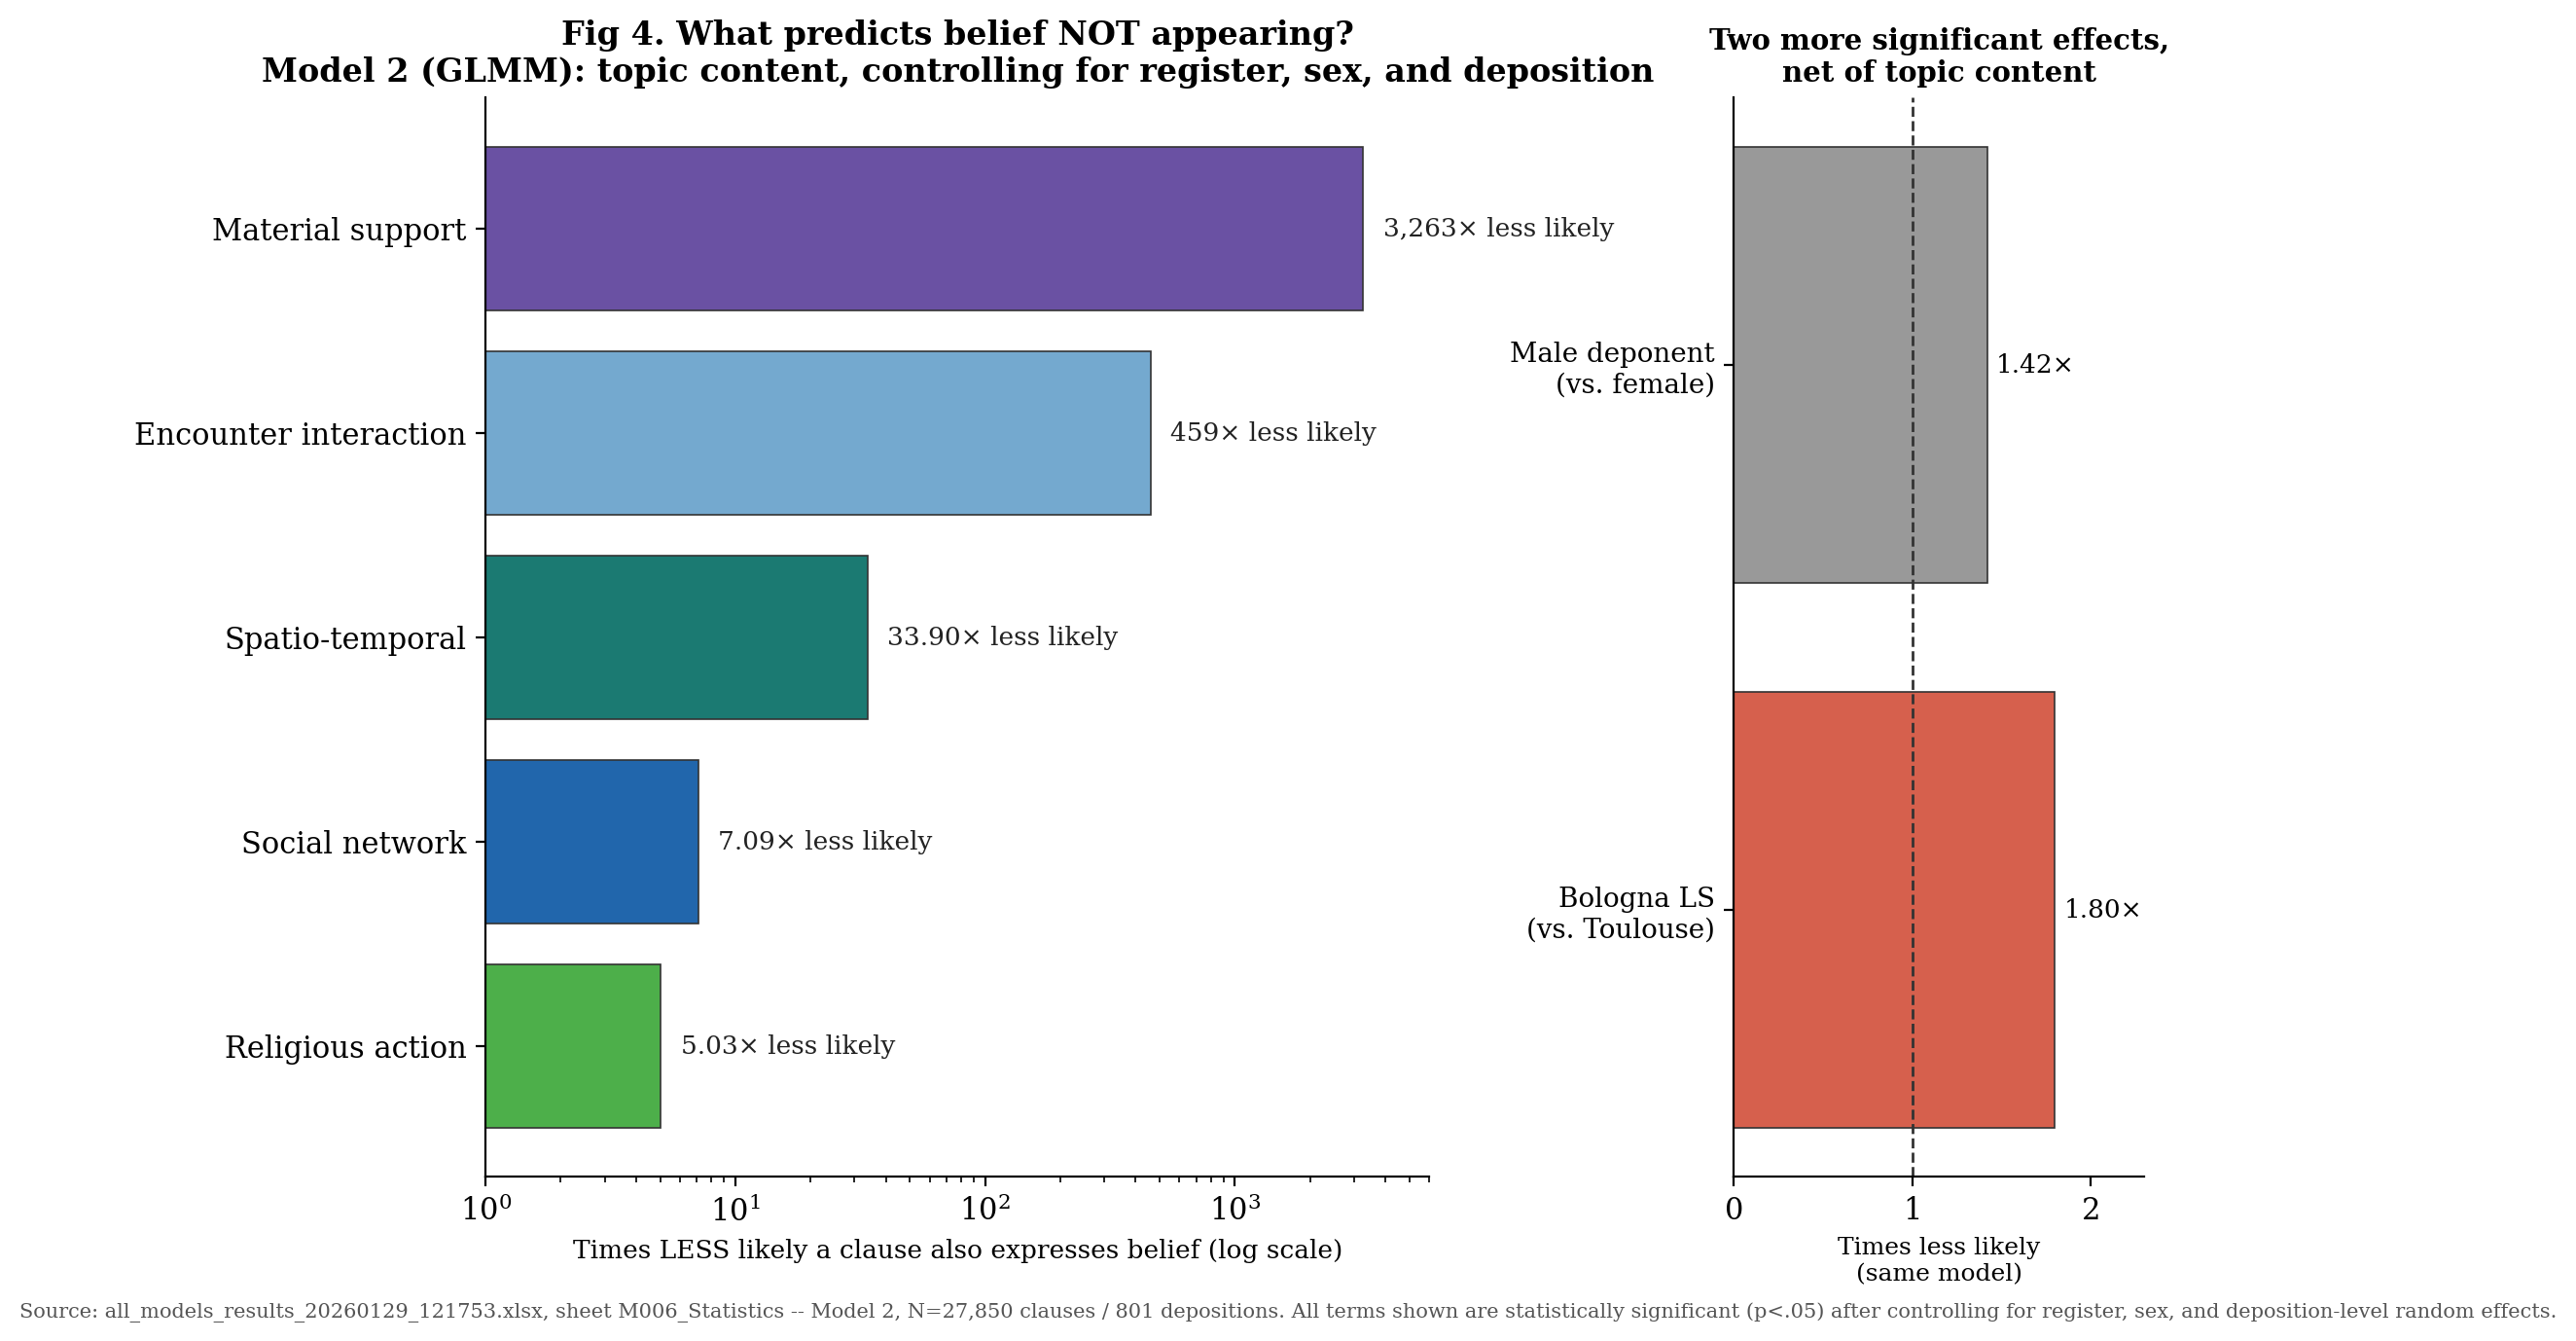

Recreate this plot in Python.
"""
Model 2 ("Thematic Saturation," originally framed as "Thematic
Suppression" -- see POST_SUBMISSION_CORRECTIONS.md #3) GLMM findings,
visualized for a general audience. Replaces the earlier
fig4_diverging_bars.png (a plain clause-% comparison with no regression
behind it) with the manuscript's own actual fitted-model finding.

Data source: all_models_results_20260129_121753.xlsx (this repo's root),
sheet M006_Statistics -- Model 2:
  has_belief ~ sex + register + ct_ra_prop + ct_sn_prop + ct_st_prop +
               ct_ms_prop + ct_ei_prop + (1 | deposition_code)
N = 27,850 clauses / 801 depositions. Coefficients hardcoded here (same
convention as ct_nt_visualizations.py's CT_COUNTS) -- every number below is
copied directly from that sheet, not re-fit.

Usage:
    python fig_model2_saturation_coefs.py
"""
import matplotlib.pyplot as plt
import numpy as np

plt.rcParams.update({
    'font.family': 'serif',
    'font.size': 11,
    'figure.dpi': 150,
    'savefig.dpi': 200,
})

# label, log-odds, OR, times-less-likely (=1/OR), color
# Colors match ct_nt_visualizations.py's segment palette for the same 5
# topics, so a reader who's seen the budget/heatmap tabs recognizes them.
SUPPRESSION = [
    ("Material support",      -8.090391, 0.000306, 3263, '#6A51A3'),
    ("Encounter interaction",  -6.128110, 0.002181,  459, '#74A9CF'),
    ("Spatio-temporal",       -3.524262, 0.029474, 33.9, '#1B7A72'),
    ("Social network",        -1.958071, 0.141130, 7.09, '#2166AC'),
    ("Religious action",      -1.615913, 0.198709, 5.03, '#4daf4a'),
]

# Two more significant terms from the SAME model, net of the topic content
# above -- free to show, no new fitting required.
OTHER_EFFECTS = [
    ("Male deponent\n(vs. female)",     0.703103, 1.42, '#999999'),
    ("Bologna LS\n(vs. Toulouse)",      0.555627, 1.80, '#d6604d'),
]

fig = plt.figure(figsize=(11, 7.2))
gs = fig.add_gridspec(1, 2, width_ratios=[2.3, 1], wspace=0.45)

# ---- main panel: suppression ranking ----
ax = fig.add_subplot(gs[0, 0])
labels = [s[0] for s in SUPPRESSION]
times_less = [s[3] for s in SUPPRESSION]
colors = [s[4] for s in SUPPRESSION]
y = np.arange(len(labels))[::-1]  # strongest at top

ax.barh(y, times_less, color=colors, edgecolor='#333333', linewidth=0.6, log=True)
ax.set_yticks(y)
ax.set_yticklabels(labels, fontsize=11)
ax.set_xlim(1, 6000)
ax.set_xlabel('Times LESS likely a clause also expresses belief (log scale)', fontsize=9.5)
ax.set_title('Fig 4. What predicts belief NOT appearing?\n'
              'Model 2 (GLMM): topic content, controlling for register, sex, and deposition',
              fontsize=12, fontweight='bold')

for yi, tl in zip(y, times_less):
    txt = f'{tl:,.0f}× less likely' if tl >= 100 else f'{tl:.2f}× less likely'
    ax.text(tl * 1.2, yi, txt, va='center', fontsize=9.5, color='#222222')

ax.spines['top'].set_visible(False)
ax.spines['right'].set_visible(False)

# ---- secondary panel: two more significant effects, same model ----
ax2 = fig.add_subplot(gs[0, 1])
labels2 = [o[0] for o in OTHER_EFFECTS]
times2 = [o[2] for o in OTHER_EFFECTS]
colors2 = [o[3] for o in OTHER_EFFECTS]
y2 = np.arange(len(labels2))[::-1]
ax2.barh(y2, times2, color=colors2, edgecolor='#333333', linewidth=0.6)
ax2.set_yticks(y2)
ax2.set_yticklabels(labels2, fontsize=10)
ax2.set_xlabel('Times less likely\n(same model)', fontsize=9)
ax2.set_title('Two more significant effects,\nnet of topic content', fontsize=10.5, fontweight='bold')
for yi, tl in zip(y2, times2):
    ax2.text(tl + 0.05, yi, f'{tl:.2f}×', va='center', fontsize=9.5)
ax2.set_xlim(0, 2.3)
ax2.axvline(1, color='#333333', linewidth=1, linestyle='--')
ax2.spines['top'].set_visible(False)
ax2.spines['right'].set_visible(False)

fig.text(0.5, 0.01,
         'Source: all_models_results_20260129_121753.xlsx, sheet M006_Statistics -- Model 2, N=27,850 clauses / 801 depositions. '
         'All terms shown are statistically significant (p<.05) after controlling for register, sex, and deposition-level random effects.',
         ha='center', fontsize=7.5, color='#555555')

fig.savefig('fig_model2_saturation_coefs.png', bbox_inches='tight')
plt.close(fig)
print("Saved fig_model2_saturation_coefs.png")
